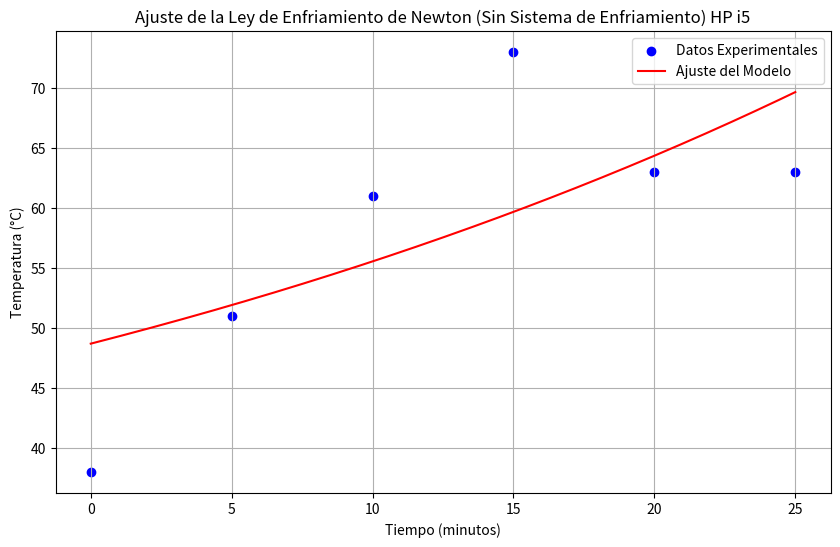
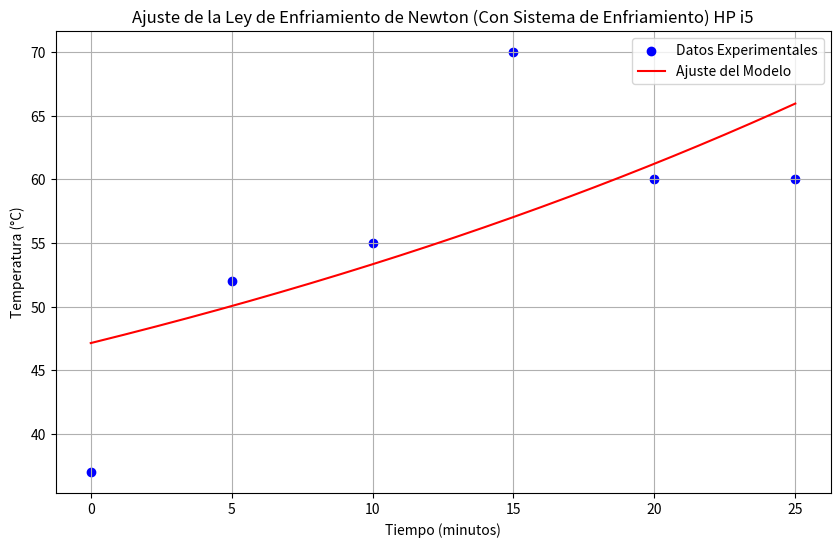

Here is the Python script that generated these plots, in order:
import numpy as np
import matplotlib.pyplot as plt
from scipy.optimize import curve_fit  # Importa curve_fit desde scipy.optimize

# Datos del escenario sin sistema de enfriamiento
tiempo_sin_enfriamiento = np.array([0, 5, 10, 15, 20, 25])  # Tiempo en minutos
temperatura_sin_enfriamiento = np.array([38, 51, 61, 73, 63, 63])  # Temperatura del procesador en °C
temperatura_ambiente_sin_enfriamiento = 24.6  # Temperatura ambiente promedio en °C

# Modelo de enfriamiento de Newton
def modelo_enfriamiento(t, T0, k):
    return temperatura_ambiente_sin_enfriamiento + (T0 - temperatura_ambiente_sin_enfriamiento) * np.exp(-k * t)

# Ajuste de curva
parametros_optimizados, _ = curve_fit(modelo_enfriamiento, tiempo_sin_enfriamiento, temperatura_sin_enfriamiento, p0=[temperatura_sin_enfriamiento[0], 0.01])

# Resultados del ajuste
T0_sin_enfriamiento, k_sin_enfriamiento = parametros_optimizados
print(f"Temperatura inicial ajustada (T0): {T0_sin_enfriamiento:.2f} °C")
print(f"Constante de enfriamiento ajustada (k): {k_sin_enfriamiento:.4f} por minuto")

# Gráfica
tiempo_pred_sin_enfriamiento = np.linspace(0, 25, 300)
temperatura_pred_sin_enfriamiento = modelo_enfriamiento(tiempo_pred_sin_enfriamiento, T0_sin_enfriamiento, k_sin_enfriamiento)

plt.figure(figsize=(10, 6))
plt.scatter(tiempo_sin_enfriamiento, temperatura_sin_enfriamiento, color='blue', label='Datos Experimentales')
plt.plot(tiempo_pred_sin_enfriamiento, temperatura_pred_sin_enfriamiento, color='red', label='Ajuste del Modelo')
plt.title('Ajuste de la Ley de Enfriamiento de Newton (Sin Sistema de Enfriamiento) HP i5')
plt.xlabel('Tiempo (minutos)')
plt.ylabel('Temperatura (°C)')
plt.legend()
plt.grid(True)
plt.show()

# Datos del escenario con sistema de enfriamiento
tiempo_con_enfriamiento = np.array([0, 5, 10, 15, 20, 25])  # Tiempo en minutos
temperatura_con_enfriamiento = np.array([37, 52, 55, 70, 60, 60])  # Temperatura del procesador en °C
temperatura_ambiente_con_enfriamiento = 26.2  # Temperatura ambiente promedio en °C

# Ajuste de curva para el escenario con sistema de enfriamiento
parametros_optimizados_con_enfriamiento, _ = curve_fit(modelo_enfriamiento, tiempo_con_enfriamiento, temperatura_con_enfriamiento, p0=[temperatura_con_enfriamiento[0], 0.01])

# Resultados del ajuste para el escenario con sistema de enfriamiento
T0_con_enfriamiento, k_con_enfriamiento = parametros_optimizados_con_enfriamiento
print(f"Temperatura inicial ajustada (T0): {T0_con_enfriamiento:.2f} °C")
print(f"Constante de enfriamiento ajustada (k): {k_con_enfriamiento:.4f} por minuto")

# Gráfica para el escenario con sistema de enfriamiento
tiempo_pred_con_enfriamiento = np.linspace(0, 25, 300)
temperatura_pred_con_enfriamiento = modelo_enfriamiento(tiempo_pred_con_enfriamiento, T0_con_enfriamiento, k_con_enfriamiento)

plt.figure(figsize=(10, 6))
plt.scatter(tiempo_con_enfriamiento, temperatura_con_enfriamiento, color='blue', label='Datos Experimentales')
plt.plot(tiempo_pred_con_enfriamiento, temperatura_pred_con_enfriamiento, color='red', label='Ajuste del Modelo')
plt.title('Ajuste de la Ley de Enfriamiento de Newton (Con Sistema de Enfriamiento) HP i5')
plt.xlabel('Tiempo (minutos)')
plt.ylabel('Temperatura (°C)')
plt.legend()
plt.grid(True)
plt.show()


